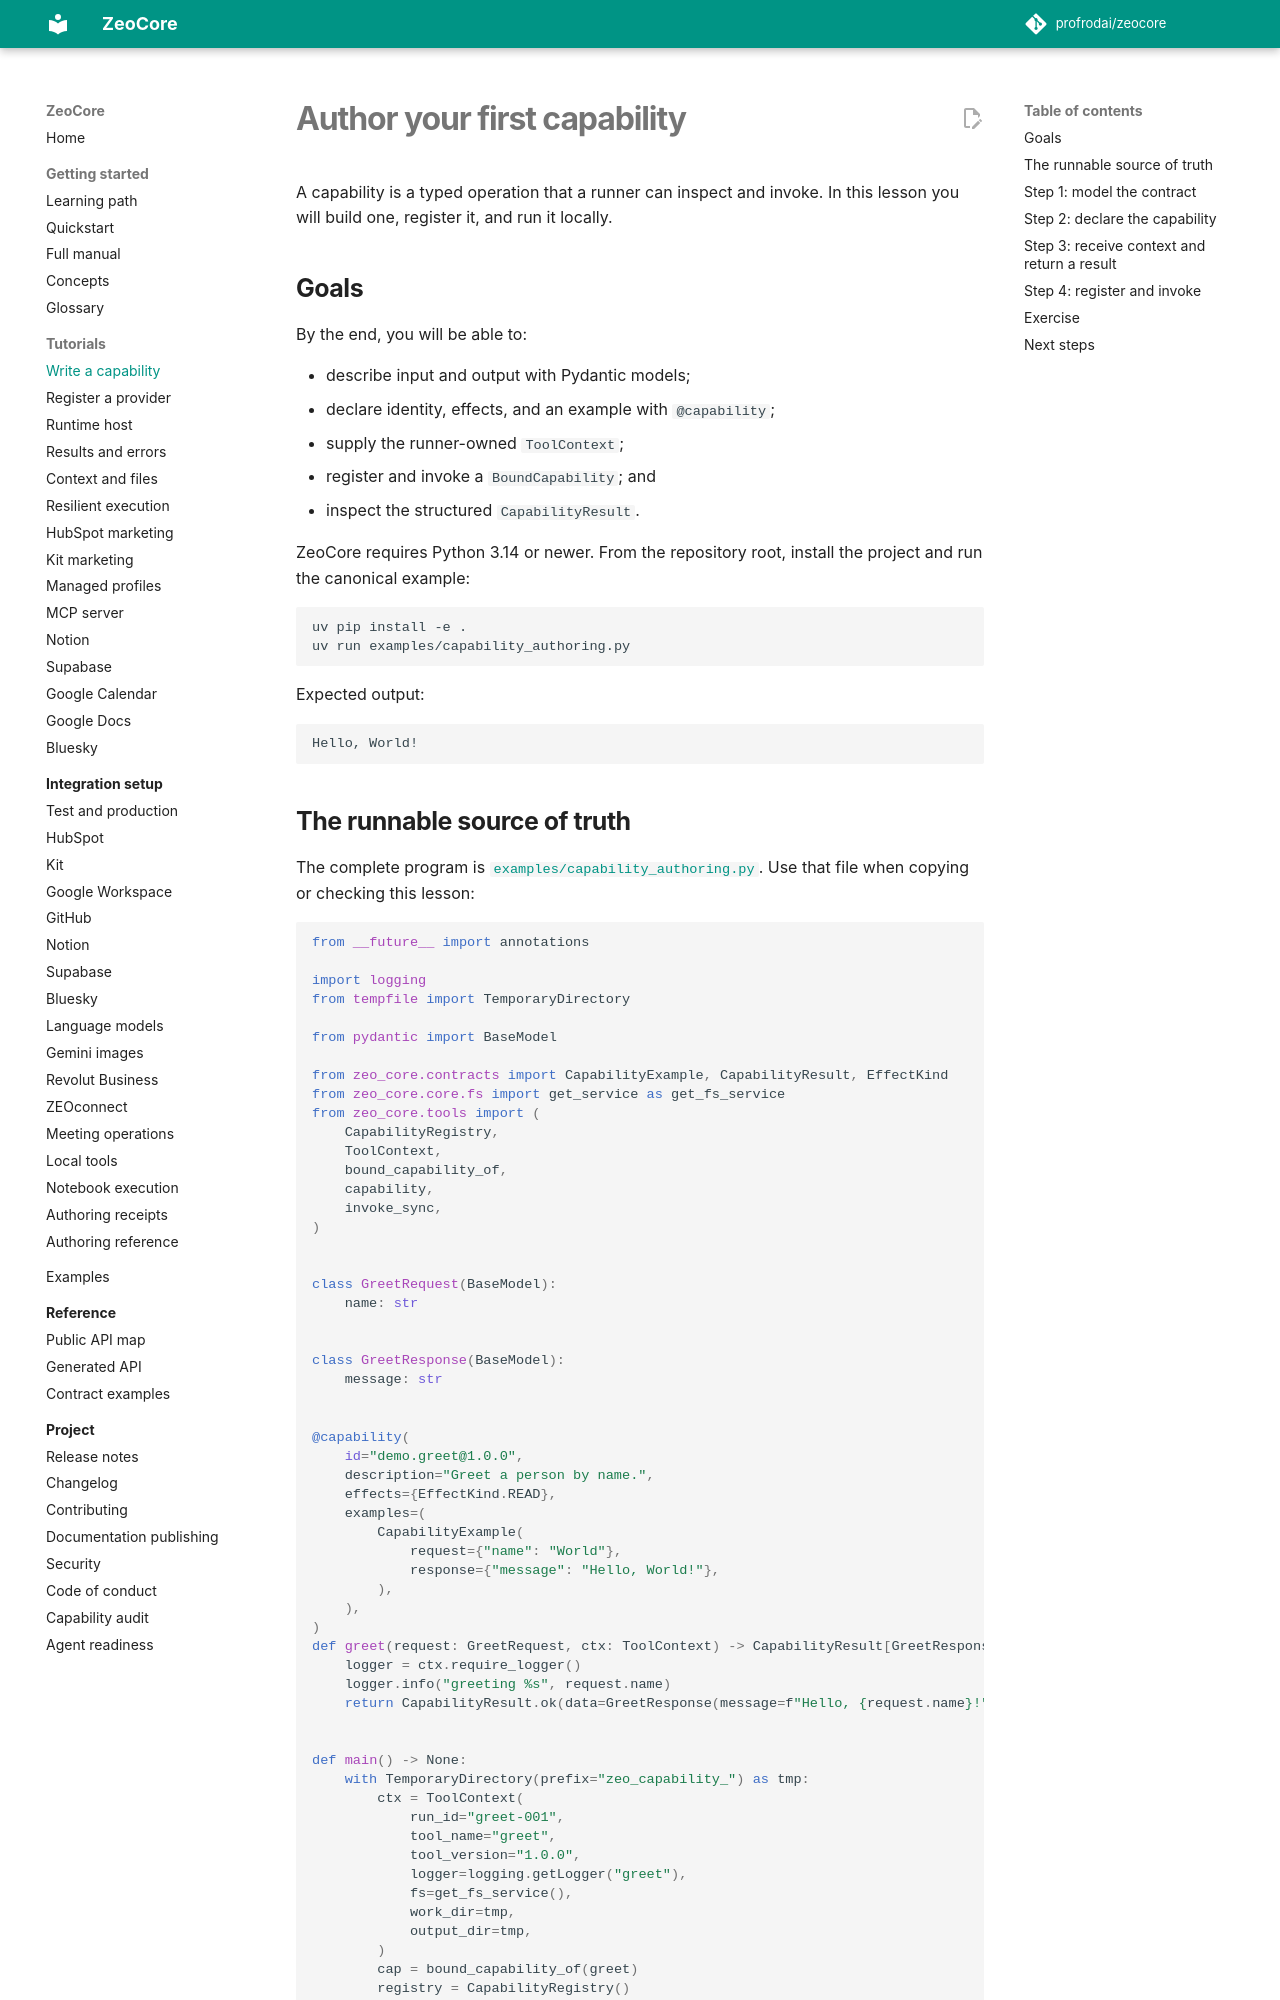

repository: profrodai/zeocore · page: tutorials/capability-authoring/index.html · generator: mkdocs

# Author your first capability

A capability is a typed operation that a runner can inspect and invoke. In this
lesson you will build one, register it, and run it locally.

## Goals

By the end, you will be able to:

- describe input and output with Pydantic models;
- declare identity, effects, and an example with `@capability`;
- supply the runner-owned `ToolContext`;
- register and invoke a `BoundCapability`; and
- inspect the structured `CapabilityResult`.

ZeoCore requires Python 3.14 or newer. From the repository root, install the
project and run the canonical example:

```bash
uv pip install -e .
uv run examples/capability_authoring.py
```

Expected output:

```text
Hello, World!
```

## The runnable source of truth

The complete program is
[`examples/capability_authoring.py`](../../examples/capability_authoring.py).
Use that file when copying or checking this lesson:

```python
from __future__ import annotations

import logging
from tempfile import TemporaryDirectory

from pydantic import BaseModel

from zeo_core.contracts import CapabilityExample, CapabilityResult, EffectKind
from zeo_core.core.fs import get_service as get_fs_service
from zeo_core.tools import (
    CapabilityRegistry,
    ToolContext,
    bound_capability_of,
    capability,
    invoke_sync,
)


class GreetRequest(BaseModel):
    name: str


class GreetResponse(BaseModel):
    message: str


@capability(
    id="demo.greet@1.0.0",
    description="Greet a person by name.",
    effects={EffectKind.READ},
    examples=(
        CapabilityExample(
            request={"name": "World"},
            response={"message": "Hello, World!"},
        ),
    ),
)
def greet(request: GreetRequest, ctx: ToolContext) -> CapabilityResult[GreetResponse]:
    logger = ctx.require_logger()
    logger.info("greeting %s", request.name)
    return CapabilityResult.ok(data=GreetResponse(message=f"Hello, {request.name}!"))


def main() -> None:
    with TemporaryDirectory(prefix="zeo_capability_") as tmp:
        ctx = ToolContext(
            run_id="greet-001",
            tool_name="greet",
            tool_version="1.0.0",
            logger=logging.getLogger("greet"),
            fs=get_fs_service(),
            work_dir=tmp,
            output_dir=tmp,
        )
        cap = bound_capability_of(greet)
        registry = CapabilityRegistry()
        registry.register(cap)
        result = invoke_sync(cap, GreetRequest(name="World"), ctx)
        print(result.data.message if result.data else result.human_message)


if __name__ == "__main__":
    main()
```
